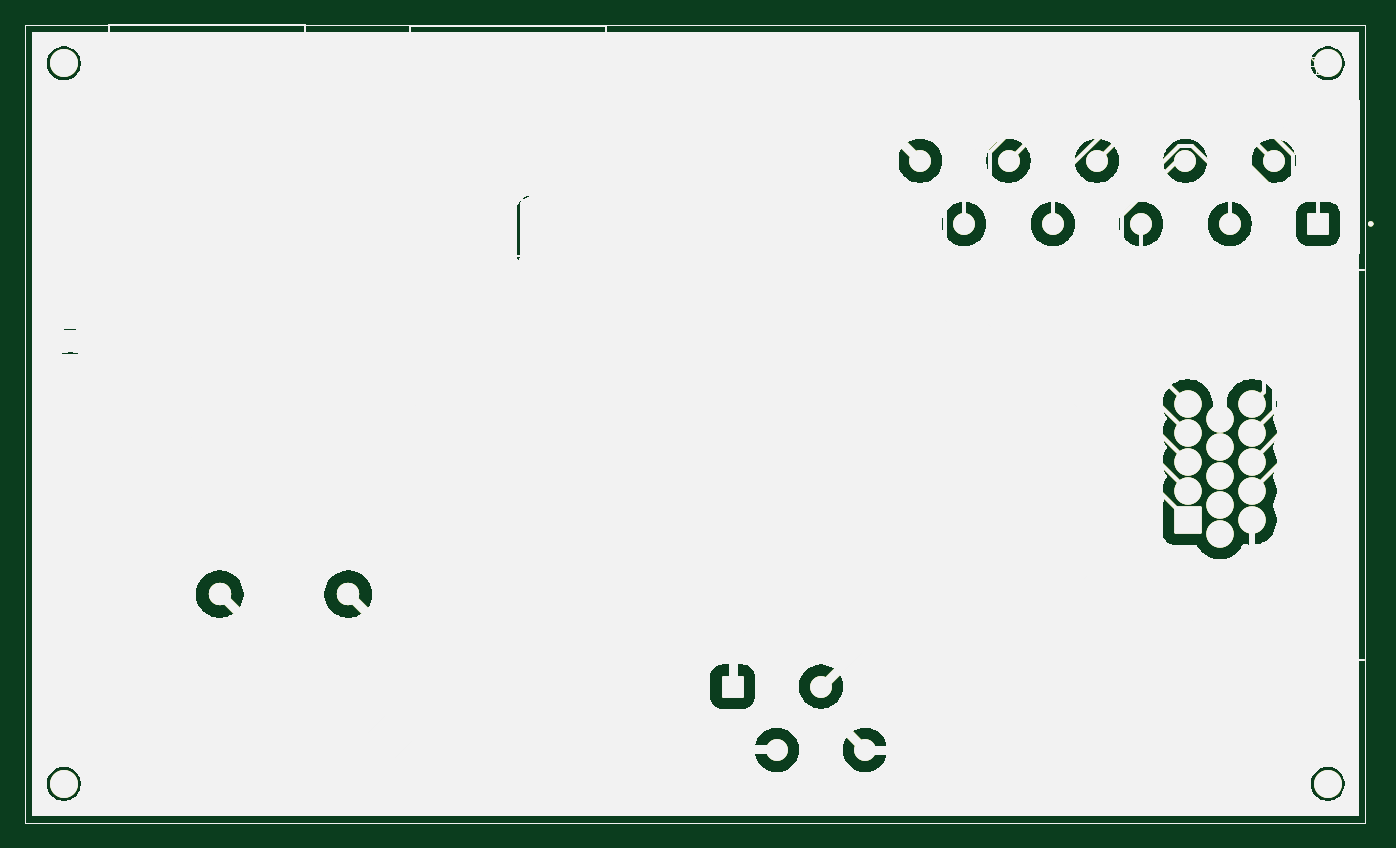
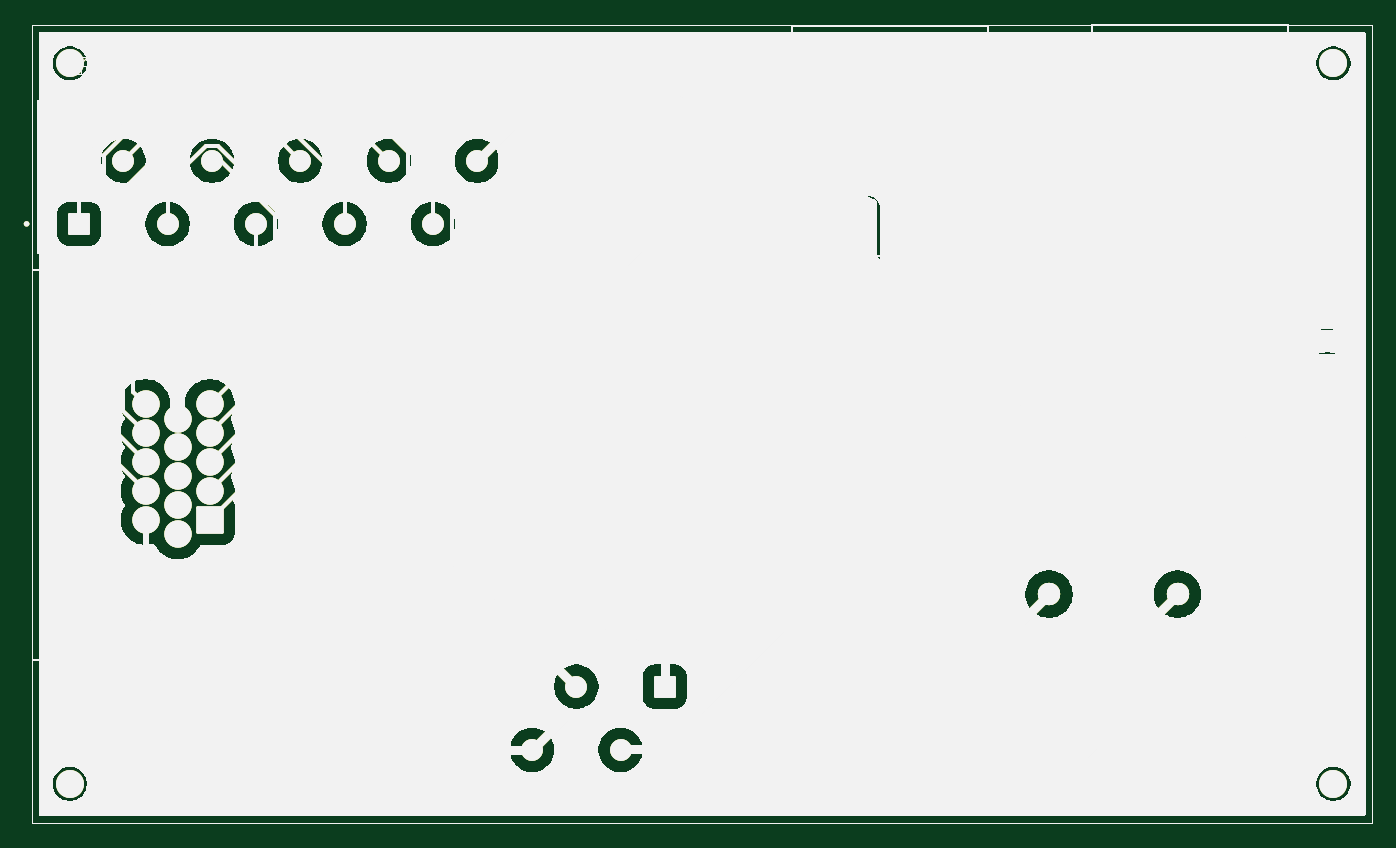
Circuit board: 9 layer files. Board 106.5 x 63.1 mm.
- bottom_copper: KAPTON-HEATERV2-B_Cu.gbl (308771 bytes)
- bottom_mask: KAPTON-HEATERV2-B_Mask.gbs (308772 bytes)
- paste: KAPTON-HEATERV2-B_Paste.gbp (308767 bytes)
- bottom_silk: KAPTON-HEATERV2-B_Silkscreen.gbo (308768 bytes)
- outline: KAPTON-HEATERV2-Edge_Cuts.gm1 (308740 bytes)
- top_copper: KAPTON-HEATERV2-F_Cu.gtl (308771 bytes)
- top_mask: KAPTON-HEATERV2-F_Mask.gts (308772 bytes)
- paste: KAPTON-HEATERV2-F_Paste.gtp (311524 bytes)
- top_silk: KAPTON-HEATERV2-F_Silkscreen.gto (308768 bytes)

=== bottom_copper: KAPTON-HEATERV2-B_Cu.gbl (308771 bytes, source omitted) ===
=== bottom_mask: KAPTON-HEATERV2-B_Mask.gbs (308772 bytes, source omitted) ===
=== paste: KAPTON-HEATERV2-B_Paste.gbp (308767 bytes, source omitted) ===
=== bottom_silk: KAPTON-HEATERV2-B_Silkscreen.gbo (308768 bytes, source omitted) ===
=== outline: KAPTON-HEATERV2-Edge_Cuts.gm1 (308740 bytes, source omitted) ===
=== top_copper: KAPTON-HEATERV2-F_Cu.gtl (308771 bytes, source omitted) ===
=== top_mask: KAPTON-HEATERV2-F_Mask.gts (308772 bytes, source omitted) ===
=== paste: KAPTON-HEATERV2-F_Paste.gtp (311524 bytes, source omitted) ===
=== top_silk: KAPTON-HEATERV2-F_Silkscreen.gto (308768 bytes, source omitted) ===
